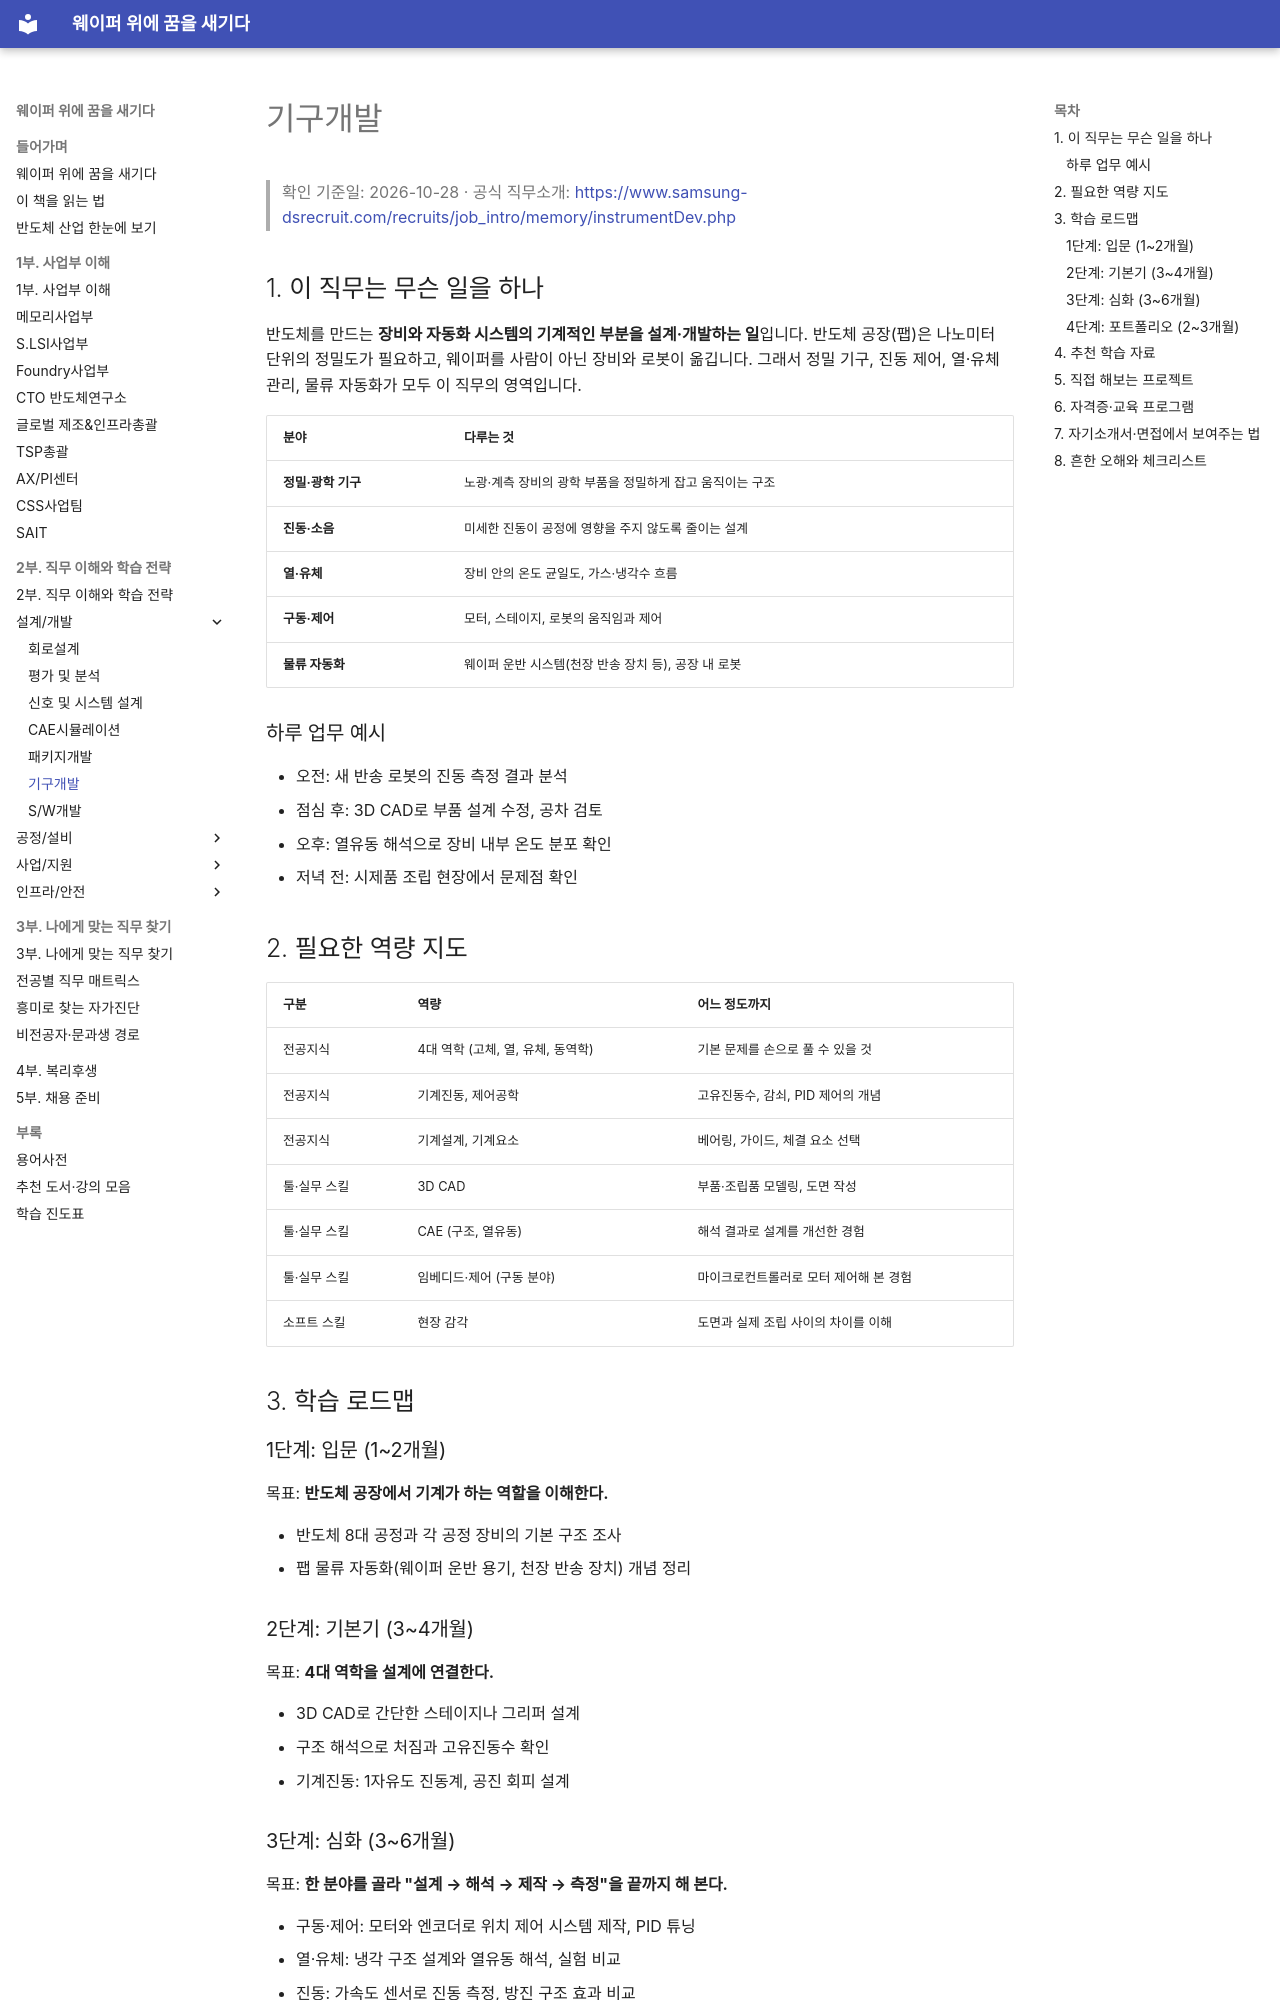

repository: goodhosup/semiconductor-job-roadmap · page: 02-jobs/design/mechanical/index.html · generator: mkdocs

# 기구개발

> 확인 기준일: 2026-10-28 · 공식 직무소개: <https://www.samsung-dsrecruit.com/recruits/job_intro/memory/instrumentDev.php>

## 1. 이 직무는 무슨 일을 하나

반도체를 만드는 **장비와 자동화 시스템의 기계적인 부분을 설계·개발하는 일**입니다. 반도체 공장(팹)은 나노미터 단위의 정밀도가 필요하고, 웨이퍼를 사람이 아닌 장비와 로봇이 옮깁니다. 그래서 정밀 기구, 진동 제어, 열·유체 관리, 물류 자동화가 모두 이 직무의 영역입니다.

| 분야 | 다루는 것 |
|---|---|
| **정밀·광학 기구** | 노광·계측 장비의 광학 부품을 정밀하게 잡고 움직이는 구조 |
| **진동·소음** | 미세한 진동이 공정에 영향을 주지 않도록 줄이는 설계 |
| **열·유체** | 장비 안의 온도 균일도, 가스·냉각수 흐름 |
| **구동·제어** | 모터, 스테이지, 로봇의 움직임과 제어 |
| **물류 자동화** | 웨이퍼 운반 시스템(천장 반송 장치 등), 공장 내 로봇 |

### 하루 업무 예시

- 오전: 새 반송 로봇의 진동 측정 결과 분석
- 점심 후: 3D CAD로 부품 설계 수정, 공차 검토
- 오후: 열유동 해석으로 장비 내부 온도 분포 확인
- 저녁 전: 시제품 조립 현장에서 문제점 확인

## 2. 필요한 역량 지도

| 구분 | 역량 | 어느 정도까지 |
|---|---|---|
| 전공지식 | 4대 역학 (고체, 열, 유체, 동역학) | 기본 문제를 손으로 풀 수 있을 것 |
| 전공지식 | 기계진동, 제어공학 | 고유진동수, 감쇠, PID 제어의 개념 |
| 전공지식 | 기계설계, 기계요소 | 베어링, 가이드, 체결 요소 선택 |
| 툴·실무 스킬 | 3D CAD | 부품·조립품 모델링, 도면 작성 |
| 툴·실무 스킬 | CAE (구조, 열유동) | 해석 결과로 설계를 개선한 경험 |
| 툴·실무 스킬 | 임베디드·제어 (구동 분야) | 마이크로컨트롤러로 모터 제어해 본 경험 |
| 소프트 스킬 | 현장 감각 | 도면과 실제 조립 사이의 차이를 이해 |

## 3. 학습 로드맵

### 1단계: 입문 (1~2개월)

목표: **반도체 공장에서 기계가 하는 역할을 이해한다.**

- 반도체 8대 공정과 각 공정 장비의 기본 구조 조사
- 팹 물류 자동화(웨이퍼 운반 용기, 천장 반송 장치) 개념 정리

### 2단계: 기본기 (3~4개월)

목표: **4대 역학을 설계에 연결한다.**

- 3D CAD로 간단한 스테이지나 그리퍼 설계
- 구조 해석으로 처짐과 고유진동수 확인
- 기계진동: 1자유도 진동계, 공진 회피 설계
